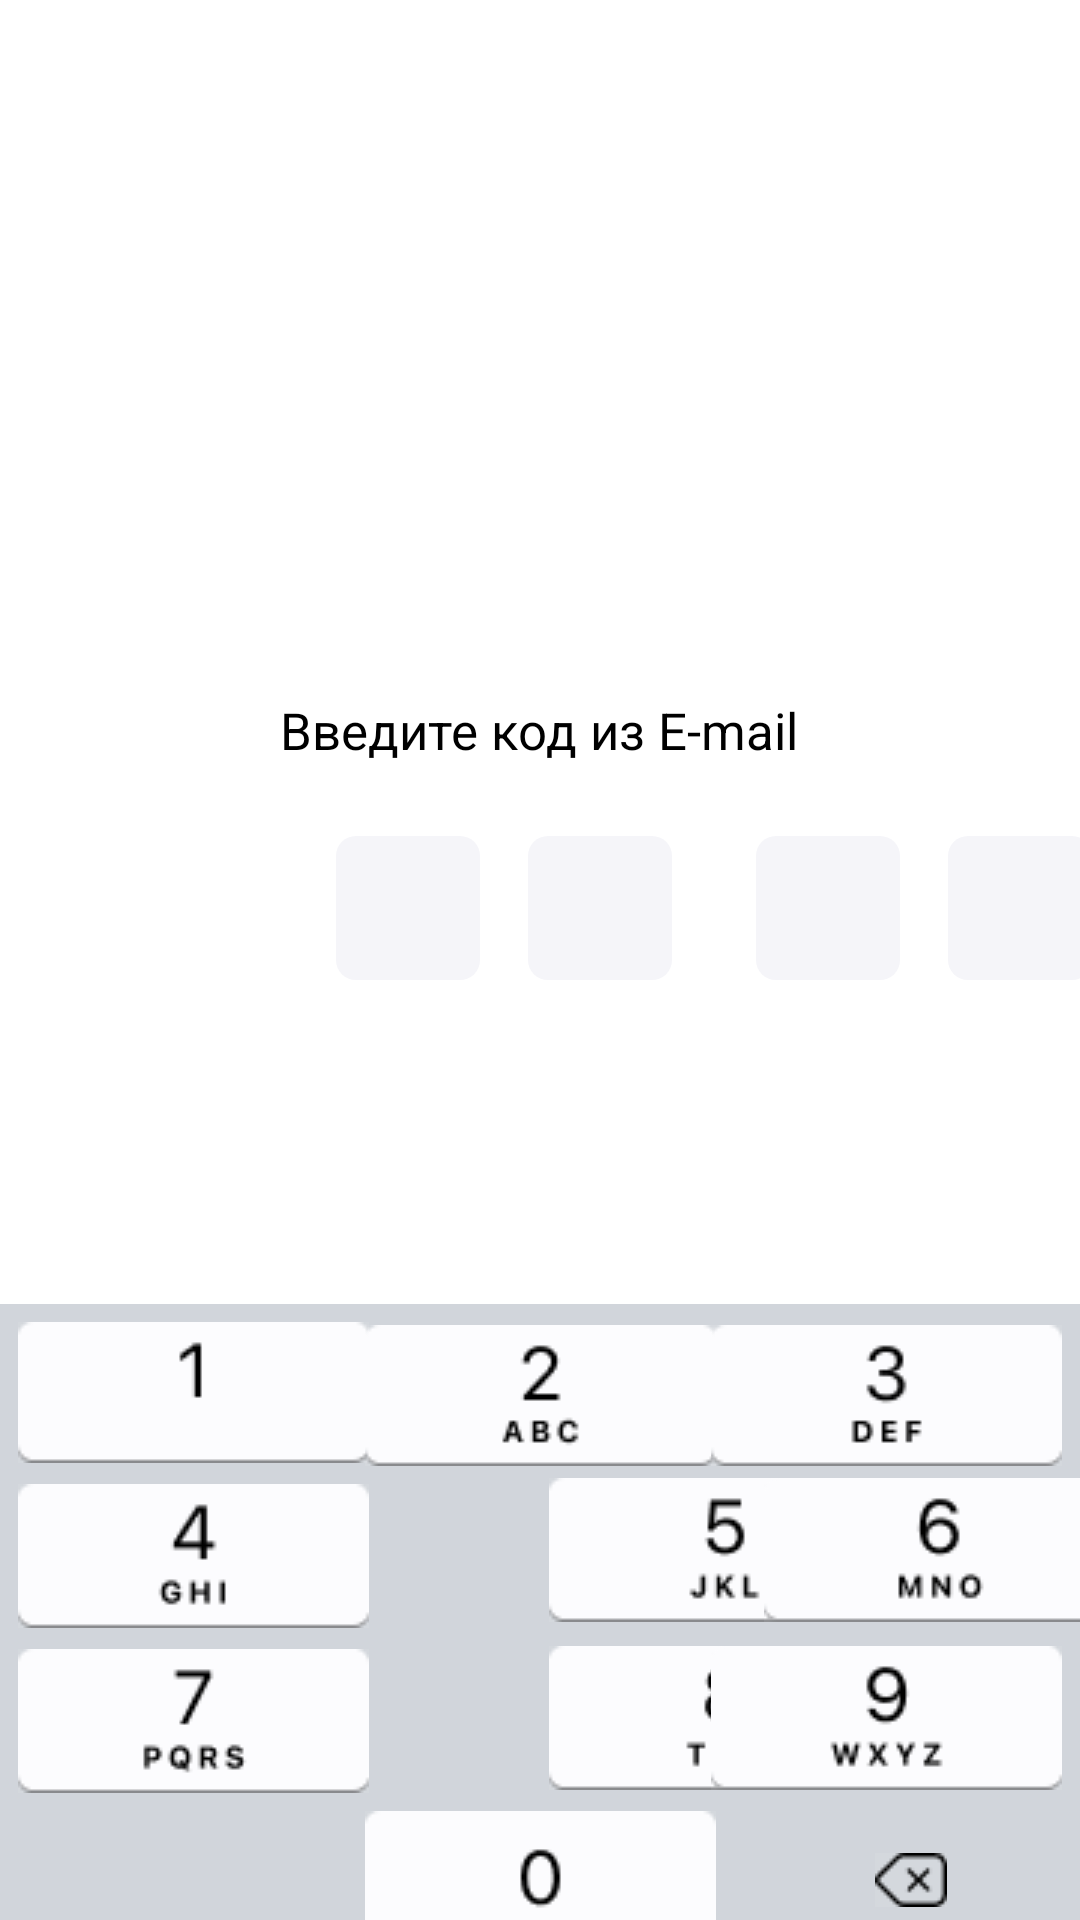

Layout XML and referenced resources for this Android screen:
<!-- AndroidManifest.xml: application theme Theme.Kurs -->
<!-- res/layout/activity_kod.xml -->
<?xml version="1.0" encoding="utf-8"?>
<androidx.constraintlayout.widget.ConstraintLayout xmlns:android="http://schemas.android.com/apk/res/android"
    xmlns:app="http://schemas.android.com/apk/res-auto"
    xmlns:tools="http://schemas.android.com/tools"
    android:layout_width="match_parent"
    android:layout_height="match_parent"
    tools:context=".Kod">

    <TextView
        android:id="@+id/textEmail"
        android:layout_width="wrap_content"
        android:layout_height="wrap_content"
        android:layout_marginTop="232dp"
        android:layout_marginBottom="32dp"
        android:text="Введите код из E-mail"
        android:textColor="@color/black"
        android:textSize="17sp"
        app:layout_constraintBottom_toBottomOf="parent"
        app:layout_constraintEnd_toEndOf="parent"
        app:layout_constraintHorizontal_bias="0.498"
        app:layout_constraintStart_toStartOf="parent"
        app:layout_constraintTop_toTopOf="parent"
        app:layout_constraintVertical_bias="0.0" />

    <ImageButton
        android:id="@+id/imageButton"
        android:layout_width="wrap_content"
        android:layout_height="wrap_content"
        android:background="@android:drawable/divider_horizontal_dark"
        android:src="@android:drawable/divider_horizontal_dark"
        app:layout_constraintBottom_toTopOf="@+id/textEmail"
        app:layout_constraintEnd_toEndOf="parent"
        app:layout_constraintHorizontal_bias="0.1"
        app:layout_constraintStart_toStartOf="parent"
        app:layout_constraintTop_toTopOf="parent"
        app:layout_constraintVertical_bias="0.175"
        tools:srcCompat="@drawable/back" />

    <EditText
        android:id="@+id/editTextTextPersonName12"
        android:layout_width="48dp"
        android:layout_height="48dp"
        android:layout_marginStart="16dp"
        android:layout_marginTop="24dp"
        android:layout_marginEnd="80dp"
        android:background="@drawable/round_button"
        android:ems="10"
        android:inputType="textPersonName"
        app:layout_constraintEnd_toEndOf="parent"
        app:layout_constraintHorizontal_bias="0.0"
        app:layout_constraintStart_toEndOf="@+id/editTextTextPersonName11"
        app:layout_constraintTop_toBottomOf="@+id/textEmail" />

    <EditText
        android:id="@+id/editTextTextPersonName10"
        android:layout_width="48dp"
        android:layout_height="48dp"
        android:layout_marginStart="16dp"
        android:layout_marginTop="24dp"
        android:layout_marginEnd="16dp"
        android:background="@drawable/round_button"
        android:ems="10"
        android:inputType="textPersonName"
        app:layout_constraintEnd_toStartOf="@+id/editTextTextPersonName11"
        app:layout_constraintStart_toEndOf="@+id/Edit_text"
        app:layout_constraintTop_toBottomOf="@+id/textEmail" />

    <EditText
        android:id="@+id/editTextTextPersonName11"
        android:layout_width="48dp"
        android:layout_height="48dp"
        android:layout_marginStart="28dp"
        android:layout_marginTop="24dp"
        android:background="@drawable/round_button"
        android:ems="10"
        android:inputType="textPersonName"
        app:layout_constraintStart_toEndOf="@+id/editTextTextPersonName10"
        app:layout_constraintTop_toBottomOf="@+id/textEmail" />

    <EditText
        android:id="@+id/Edit_text"
        android:layout_width="48dp"
        android:layout_height="48dp"
        android:layout_marginStart="112dp"
        android:layout_marginTop="24dp"
        android:background="@drawable/round_button"
        android:ems="10"
        android:inputType="textPersonName"
        app:layout_constraintStart_toStartOf="parent"
        app:layout_constraintTop_toBottomOf="@+id/textEmail" />

    <View
        android:id="@+id/view"
        android:layout_width="483dp"
        android:layout_height="357dp"
        android:layout_marginTop="108dp"
        android:background="@color/sini"
        app:layout_constraintBottom_toBottomOf="parent"
        app:layout_constraintEnd_toEndOf="parent"
        app:layout_constraintHorizontal_bias="1.0"
        app:layout_constraintStart_toStartOf="parent"
        app:layout_constraintTop_toBottomOf="@+id/Edit_text"
        app:layout_constraintVertical_bias="0.0" />

    <ImageButton
        android:id="@+id/id_one"
        android:layout_width="wrap_content"
        android:layout_height="wrap_content"
        android:layout_marginStart="6dp"
        android:layout_marginTop="6dp"
        android:background="@android:drawable/divider_horizontal_dark"
        app:layout_constraintStart_toStartOf="parent"
        app:layout_constraintTop_toTopOf="@+id/view"
        app:srcCompat="@drawable/one" />

    <ImageButton
        android:id="@+id/id_two"
        android:layout_width="wrap_content"
        android:layout_height="wrap_content"
        android:layout_marginStart="24dp"
        android:layout_marginTop="7dp"
        android:layout_marginEnd="24dp"
        android:background="@android:drawable/divider_horizontal_dark"
        app:layout_constraintEnd_toStartOf="@+id/id_twre"
        app:layout_constraintStart_toEndOf="@+id/id_one"
        app:layout_constraintTop_toTopOf="@+id/view"
        app:srcCompat="@drawable/two" />

    <ImageButton
        android:id="@+id/id_twre"
        android:layout_width="wrap_content"
        android:layout_height="wrap_content"
        android:layout_marginTop="7dp"
        android:layout_marginEnd="6dp"
        android:background="@android:drawable/divider_horizontal_dark"
        app:layout_constraintEnd_toEndOf="parent"
        app:layout_constraintTop_toTopOf="@+id/view"
        app:srcCompat="@drawable/there" />

    <ImageButton
        android:id="@+id/id_four"
        android:layout_width="wrap_content"
        android:layout_height="wrap_content"
        android:layout_marginStart="6dp"
        android:layout_marginTop="7dp"
        android:background="@android:drawable/divider_horizontal_dark"
        app:layout_constraintStart_toStartOf="parent"
        app:layout_constraintTop_toBottomOf="@+id/id_one"
        app:srcCompat="@drawable/four" />

    <ImageButton
        android:id="@+id/id_five"
        android:layout_width="wrap_content"
        android:layout_height="wrap_content"
        android:layout_marginStart="60dp"
        android:layout_marginTop="4dp"
        android:background="@android:drawable/divider_horizontal_dark"
        app:layout_constraintStart_toEndOf="@+id/id_four"
        app:layout_constraintTop_toBottomOf="@+id/id_two"
        app:srcCompat="@drawable/five" />

    <ImageButton
        android:id="@+id/id_six"
        android:layout_width="wrap_content"
        android:layout_height="wrap_content"
        android:layout_marginStart="24dp"
        android:layout_marginTop="4dp"
        android:background="@android:drawable/divider_horizontal_dark"
        app:layout_constraintEnd_toEndOf="parent"
        app:layout_constraintHorizontal_bias="0.857"
        app:layout_constraintStart_toEndOf="@+id/id_five"
        app:layout_constraintTop_toBottomOf="@+id/id_twre"
        app:srcCompat="@drawable/six" />

    <ImageButton
        android:id="@+id/id_seven"
        android:layout_width="wrap_content"
        android:layout_height="wrap_content"
        android:layout_marginStart="6dp"
        android:layout_marginTop="7dp"
        android:background="@android:drawable/divider_horizontal_dark"
        app:layout_constraintStart_toStartOf="parent"
        app:layout_constraintTop_toBottomOf="@+id/id_four"
        app:srcCompat="@drawable/seven" />

    <ImageButton
        android:id="@+id/id_eche"
        android:layout_width="wrap_content"
        android:layout_height="wrap_content"
        android:layout_marginStart="60dp"
        android:layout_marginTop="8dp"
        android:background="@android:drawable/divider_horizontal_dark"
        app:layout_constraintStart_toEndOf="@+id/id_seven"
        app:layout_constraintTop_toBottomOf="@+id/id_five"
        app:srcCompat="@drawable/ecge" />

    <ImageButton
        android:id="@+id/id_nine"
        android:layout_width="wrap_content"
        android:layout_height="wrap_content"
        android:layout_marginStart="24dp"
        android:layout_marginTop="8dp"
        android:layout_marginEnd="6dp"
        android:background="@android:drawable/divider_horizontal_dark"
        app:layout_constraintEnd_toEndOf="parent"
        app:layout_constraintHorizontal_bias="1.0"
        app:layout_constraintStart_toEndOf="@+id/id_eche"
        app:layout_constraintTop_toBottomOf="@+id/id_six"
        app:srcCompat="@drawable/nine" />

    <ImageButton
        android:id="@+id/id_nul"
        android:layout_width="wrap_content"
        android:layout_height="wrap_content"
        android:layout_marginTop="7dp"
        android:background="@android:drawable/divider_horizontal_dark"
        app:layout_constraintEnd_toEndOf="parent"
        app:layout_constraintStart_toStartOf="parent"
        app:layout_constraintTop_toBottomOf="@+id/id_eche"
        app:srcCompat="@drawable/nul" />

    <ImageButton
        android:id="@+id/id_delete"
        android:layout_width="wrap_content"
        android:layout_height="wrap_content"
        android:layout_marginTop="21dp"
        android:background="@android:drawable/divider_horizontal_dark"
        app:layout_constraintEnd_toEndOf="parent"
        app:layout_constraintHorizontal_bias="0.544"
        app:layout_constraintStart_toEndOf="@+id/id_nul"
        app:layout_constraintTop_toBottomOf="@+id/id_nine"
        app:srcCompat="@drawable/delete" />

</androidx.constraintlayout.widget.ConstraintLayout>
<!-- resources referenced by this layout -->
<resources>
  <color name="black">#FF000000</color>
  <color name="sini">#D1D5DB</color>
  <!-- drawable delete: png bitmap (drawable, 361 bytes) -->
  <!-- drawable ecge: png bitmap (drawable, 1104 bytes) -->
  <!-- drawable five: png bitmap (drawable, 985 bytes) -->
  <!-- drawable four: png bitmap (drawable, 922 bytes) -->
  <!-- drawable nine: png bitmap (drawable, 1224 bytes) -->
  <!-- drawable nul: png bitmap (drawable, 822 bytes) -->
  <!-- drawable one: png bitmap (drawable, 548 bytes) -->
  <!-- drawable round_button (drawable) -->
  <shape xmlns:android="http://schemas.android.com/apk/res/android"
      android:shape="rectangle">
      <corners android:radius="20px"/>
      <solid android:color="@color/grey"/>
  </shape>
  <!-- drawable seven: png bitmap (drawable, 1064 bytes) -->
  <!-- drawable six: png bitmap (drawable, 1208 bytes) -->
  <!-- drawable there: png bitmap (drawable, 983 bytes) -->
  <!-- drawable two: png bitmap (drawable, 1018 bytes) -->
  <style name="Theme.Kurs" parent="Theme.MaterialComponents.DayNight.DarkActionBar">
          
          <item name="colorPrimary">@color/purple_500</item>
          <item name="colorPrimaryVariant">@color/purple_700</item>
          <item name="colorOnPrimary">@color/white</item>
          
          <item name="colorSecondary">@color/teal_200</item>
          <item name="colorSecondaryVariant">@color/teal_700</item>
          <item name="colorOnSecondary">@color/black</item>
          
          <item name="android:statusBarColor">?attr/colorPrimaryVariant</item>
  
          <item name="colorButtonNormal">#1a237e</item>
          <item name="colorControlHighlight">#673ab7</item>
          
      </style>
  <color name="grey">#F5F5F9</color>
  <color name="purple_500">#FF6200EE</color>
  <color name="purple_700">#FF3700B3</color>
  <color name="white">#FFFFFFFF</color>
  <color name="teal_200">#FF03DAC5</color>
  <color name="teal_700">#FF018786</color>
</resources>
